Image classification data set "Dataset" (MaulaIlma/Indonesian-Batik-Recognition-Using-GLCM-and-CDH-Methods on GitHub). Class labels (14): Bandung, Bogor, Ciamis, Cimahi, Cirebon, Garut, Indramayu, Kabupaten Bandung, Kabupaten Cirebon, Kabupaten Tasikmalaya, Kuningan, Majalengka, Sumedang, Tasikmalaya.

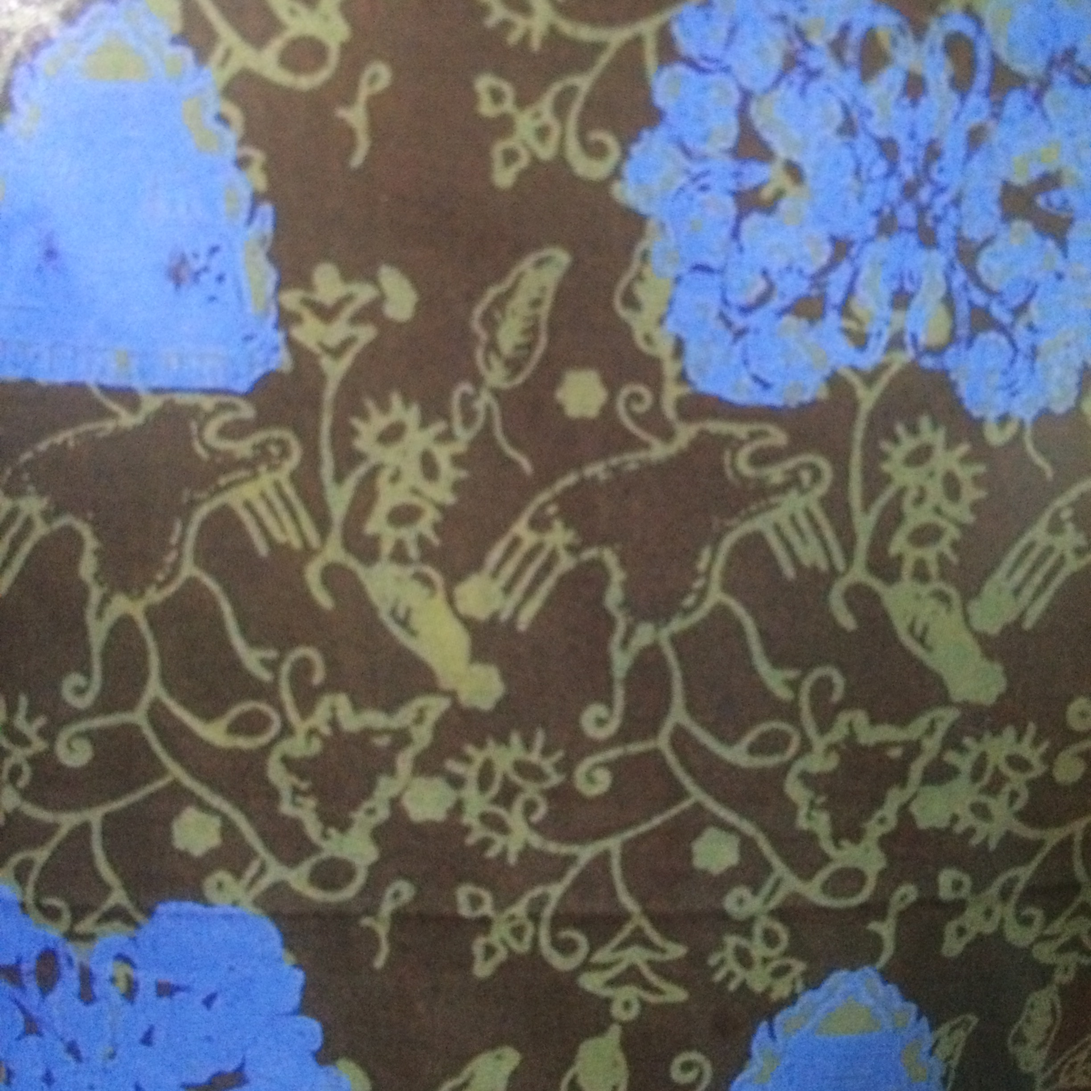
Label: Sumedang

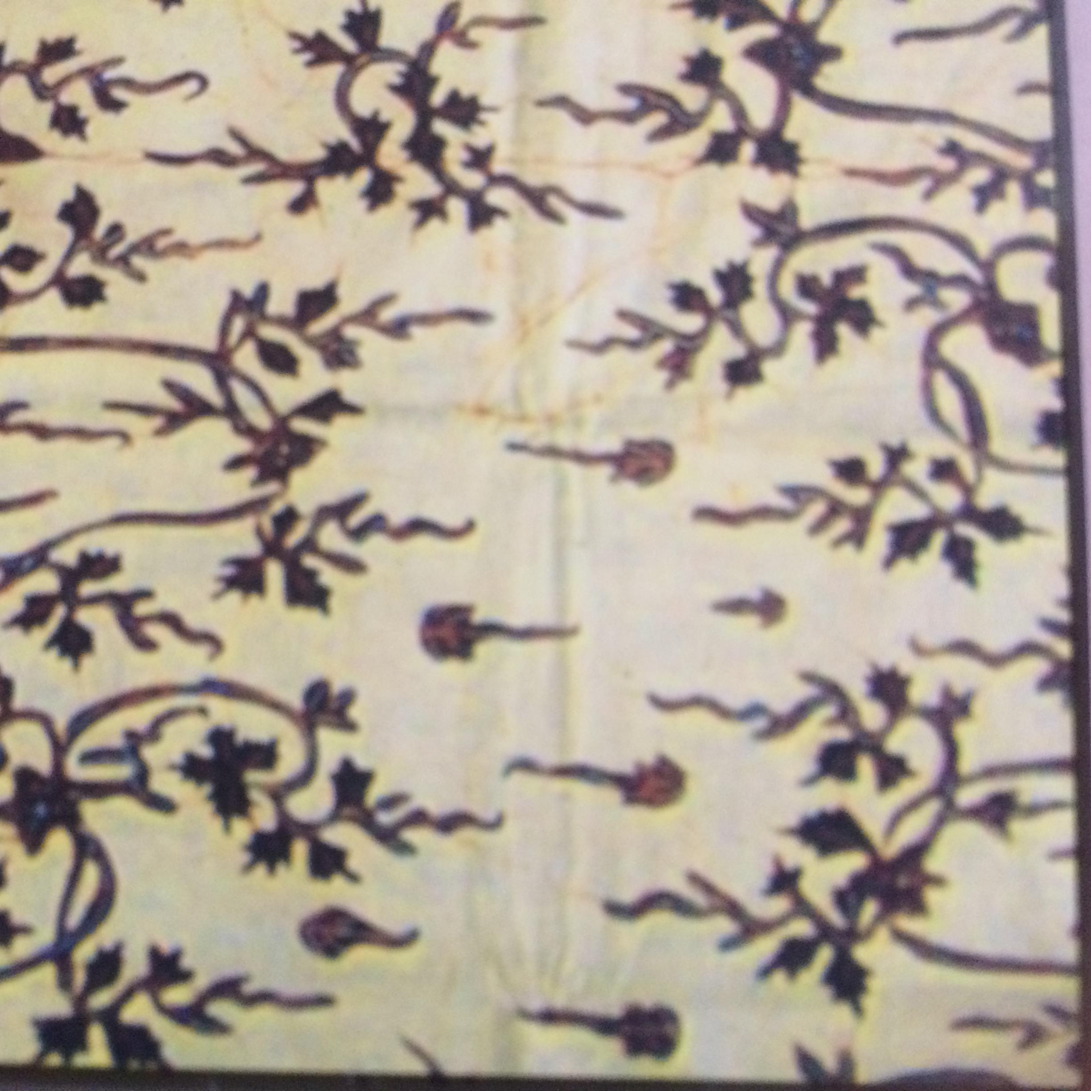
Label: Cirebon

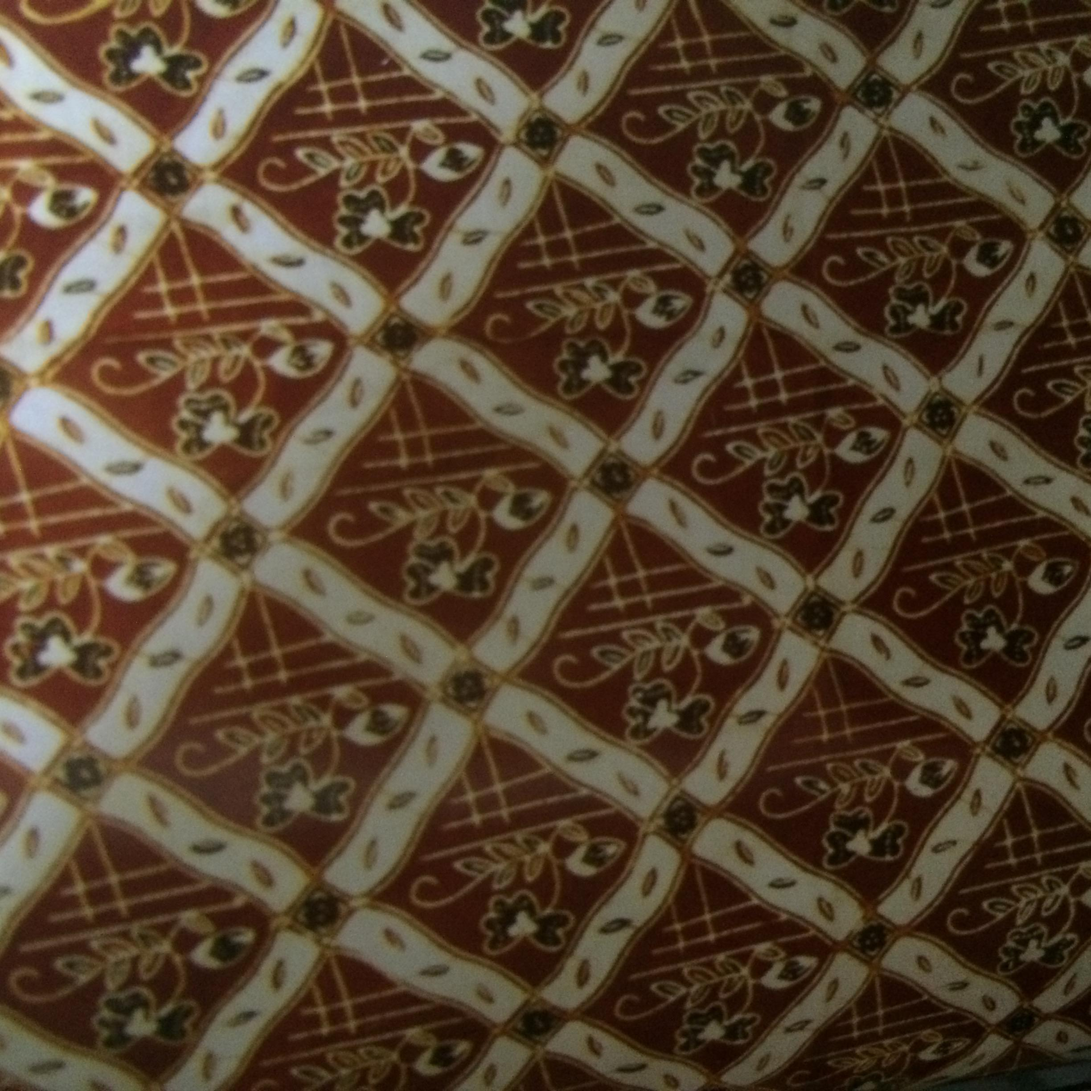
Label: Tasikmalaya

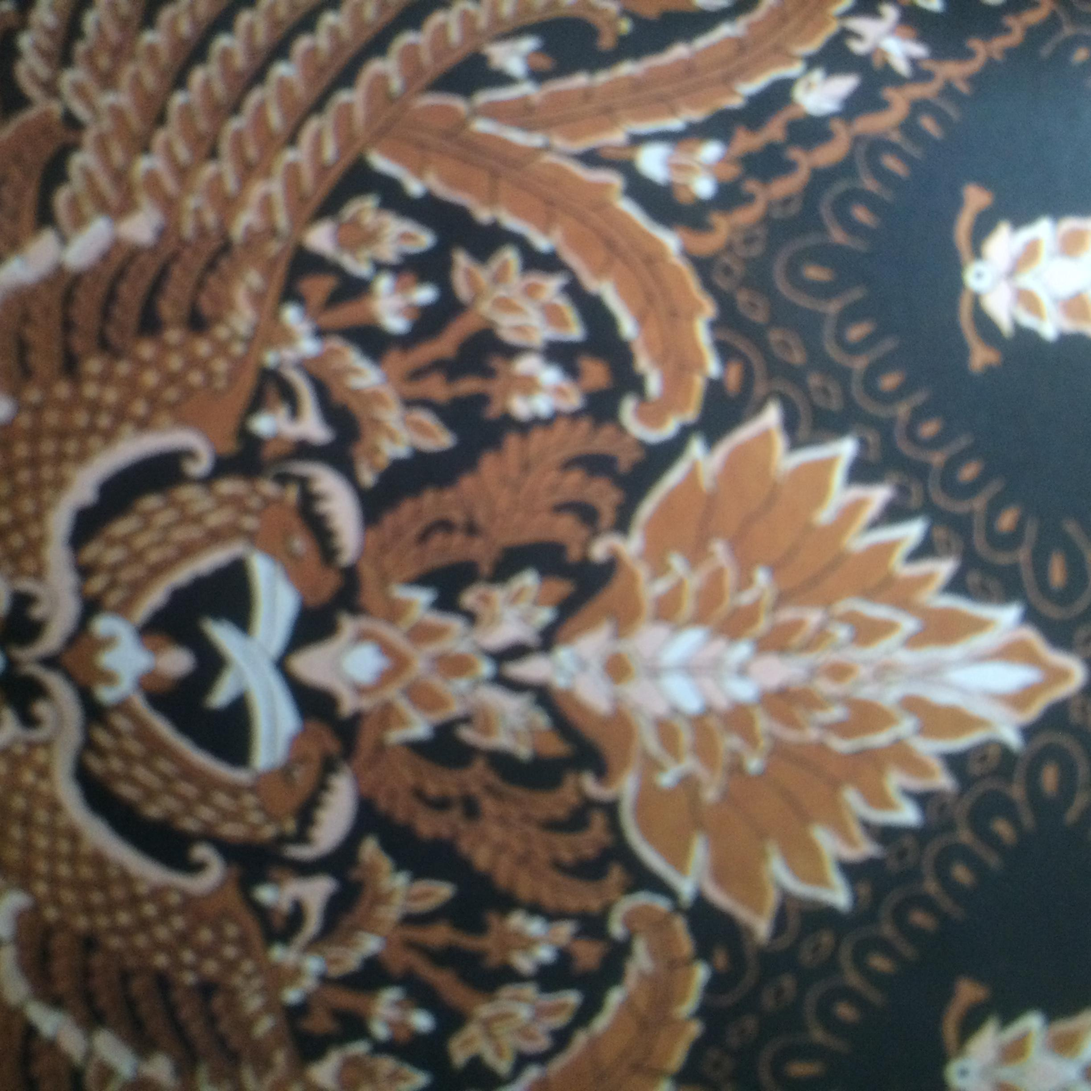
Label: Kabupaten Bandung

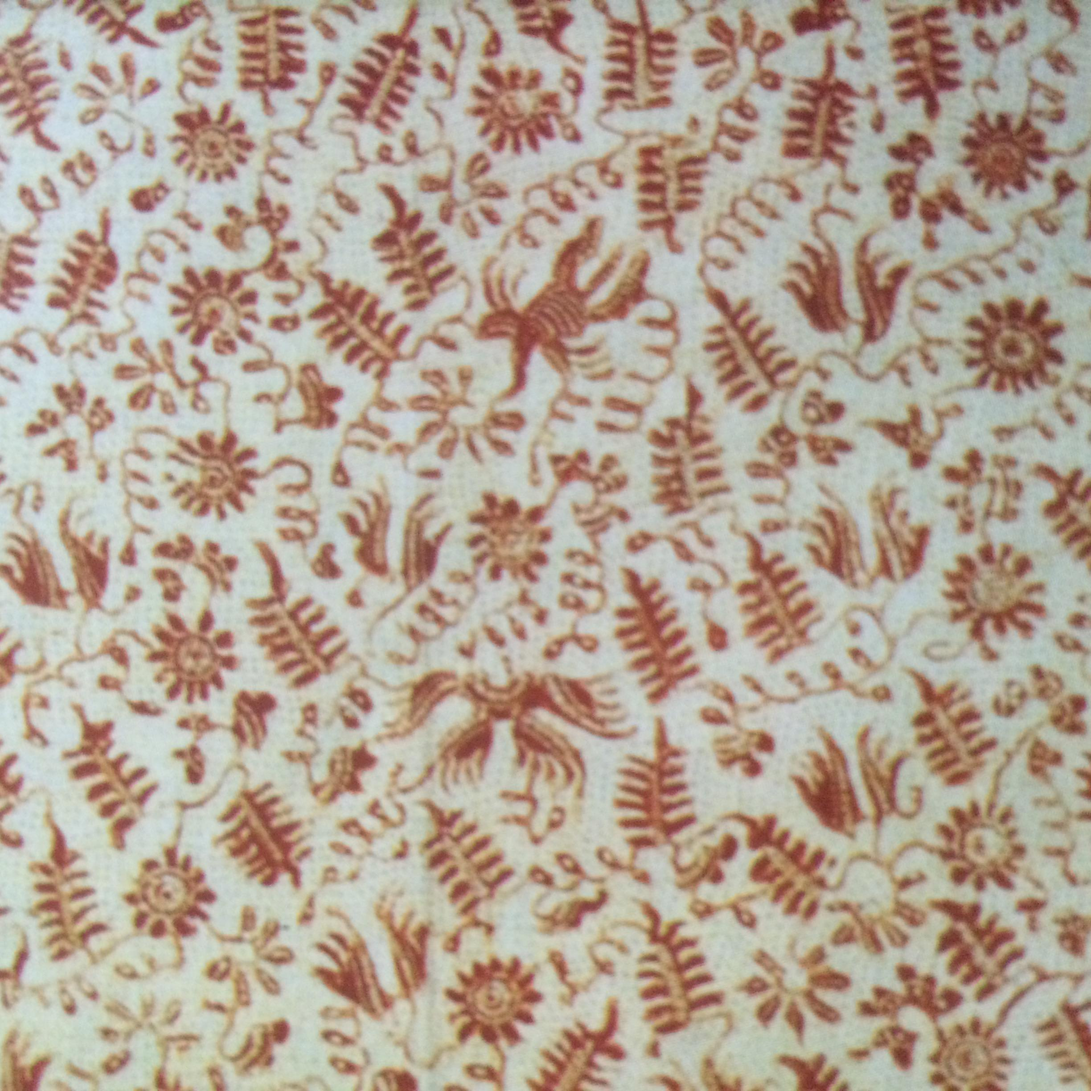
Label: Indramayu

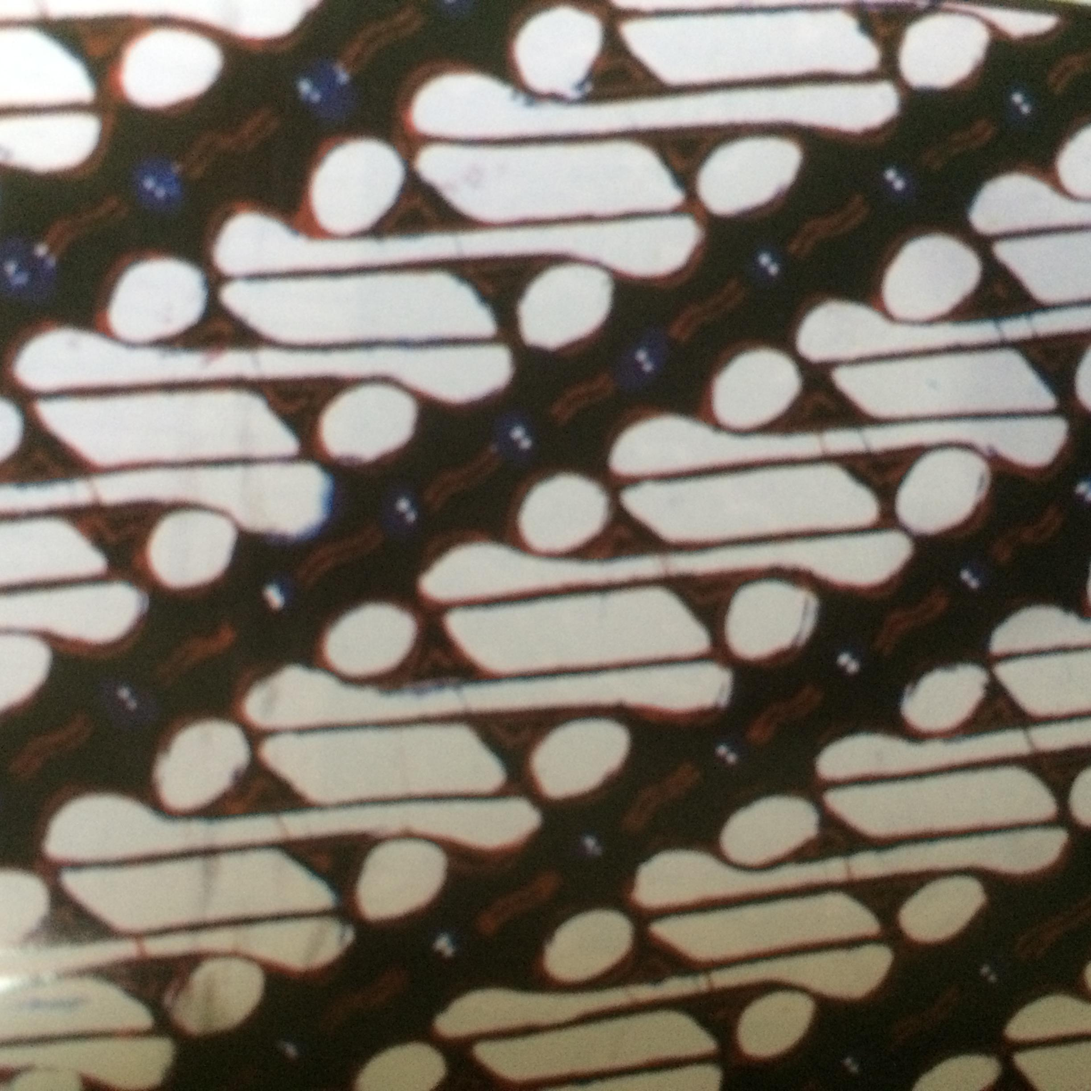
Label: Kabupaten Tasikmalaya
